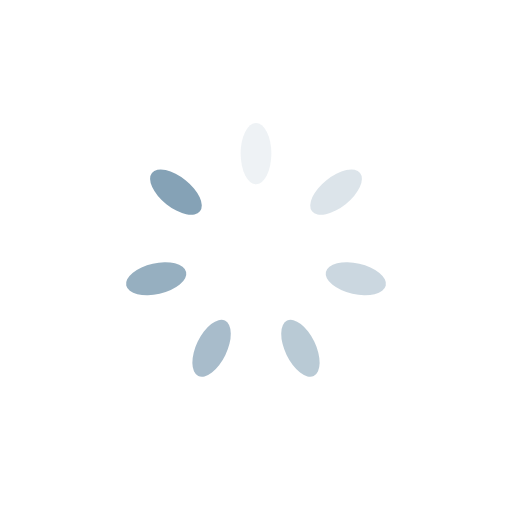
t = 0.00 s
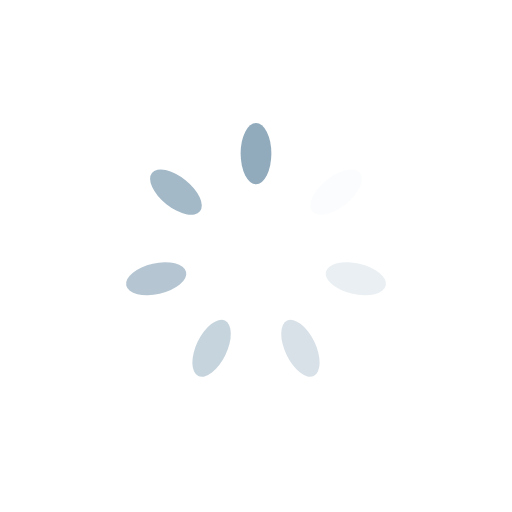
t = 0.39 s
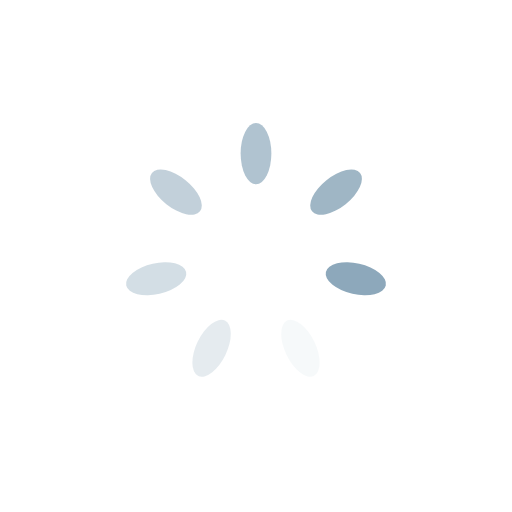
t = 0.77 s
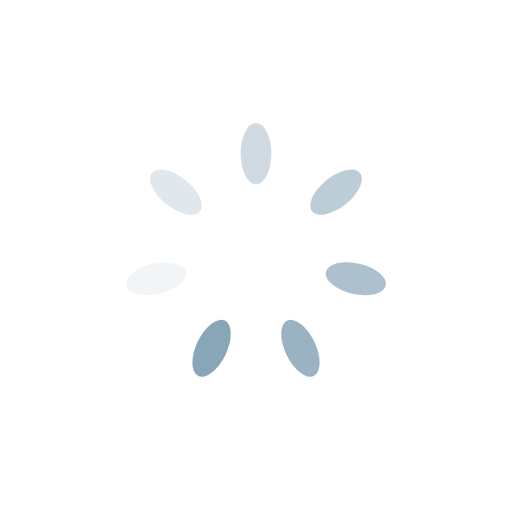
t = 1.15 s

The animated SVG that drew these frames (rendered in a browser with its animation timeline set to each time). Animation: 7 SMIL elements (animate=7); one cycle of 1.54 s, repeats indefinitely.

<?xml version="1.0" encoding="utf-8"?>
<svg xmlns="http://www.w3.org/2000/svg" xmlns:xlink="http://www.w3.org/1999/xlink" style="margin: auto; background: none; display: block; shape-rendering: auto;" width="78px" height="78px" viewBox="0 0 100 100" preserveAspectRatio="xMidYMid">
<g transform="rotate(0 50 50)">
  <rect x="47" y="24" rx="3" ry="6" width="6" height="12" fill="#85a2b6">
    <animate attributeName="opacity" values="1;0" keyTimes="0;1" dur="1.5384615384615383s" begin="-1.3186813186813187s" repeatCount="indefinite"></animate>
  </rect>
</g><g transform="rotate(51.42857142857143 50 50)">
  <rect x="47" y="24" rx="3" ry="6" width="6" height="12" fill="#85a2b6">
    <animate attributeName="opacity" values="1;0" keyTimes="0;1" dur="1.5384615384615383s" begin="-1.098901098901099s" repeatCount="indefinite"></animate>
  </rect>
</g><g transform="rotate(102.85714285714286 50 50)">
  <rect x="47" y="24" rx="3" ry="6" width="6" height="12" fill="#85a2b6">
    <animate attributeName="opacity" values="1;0" keyTimes="0;1" dur="1.5384615384615383s" begin="-0.8791208791208791s" repeatCount="indefinite"></animate>
  </rect>
</g><g transform="rotate(154.28571428571428 50 50)">
  <rect x="47" y="24" rx="3" ry="6" width="6" height="12" fill="#85a2b6">
    <animate attributeName="opacity" values="1;0" keyTimes="0;1" dur="1.5384615384615383s" begin="-0.6593406593406593s" repeatCount="indefinite"></animate>
  </rect>
</g><g transform="rotate(205.71428571428572 50 50)">
  <rect x="47" y="24" rx="3" ry="6" width="6" height="12" fill="#85a2b6">
    <animate attributeName="opacity" values="1;0" keyTimes="0;1" dur="1.5384615384615383s" begin="-0.43956043956043955s" repeatCount="indefinite"></animate>
  </rect>
</g><g transform="rotate(257.14285714285717 50 50)">
  <rect x="47" y="24" rx="3" ry="6" width="6" height="12" fill="#85a2b6">
    <animate attributeName="opacity" values="1;0" keyTimes="0;1" dur="1.5384615384615383s" begin="-0.21978021978021978s" repeatCount="indefinite"></animate>
  </rect>
</g><g transform="rotate(308.57142857142856 50 50)">
  <rect x="47" y="24" rx="3" ry="6" width="6" height="12" fill="#85a2b6">
    <animate attributeName="opacity" values="1;0" keyTimes="0;1" dur="1.5384615384615383s" begin="0s" repeatCount="indefinite"></animate>
  </rect>
</g>
<!-- [ldio] generated by https://loading.io/ --></svg>
